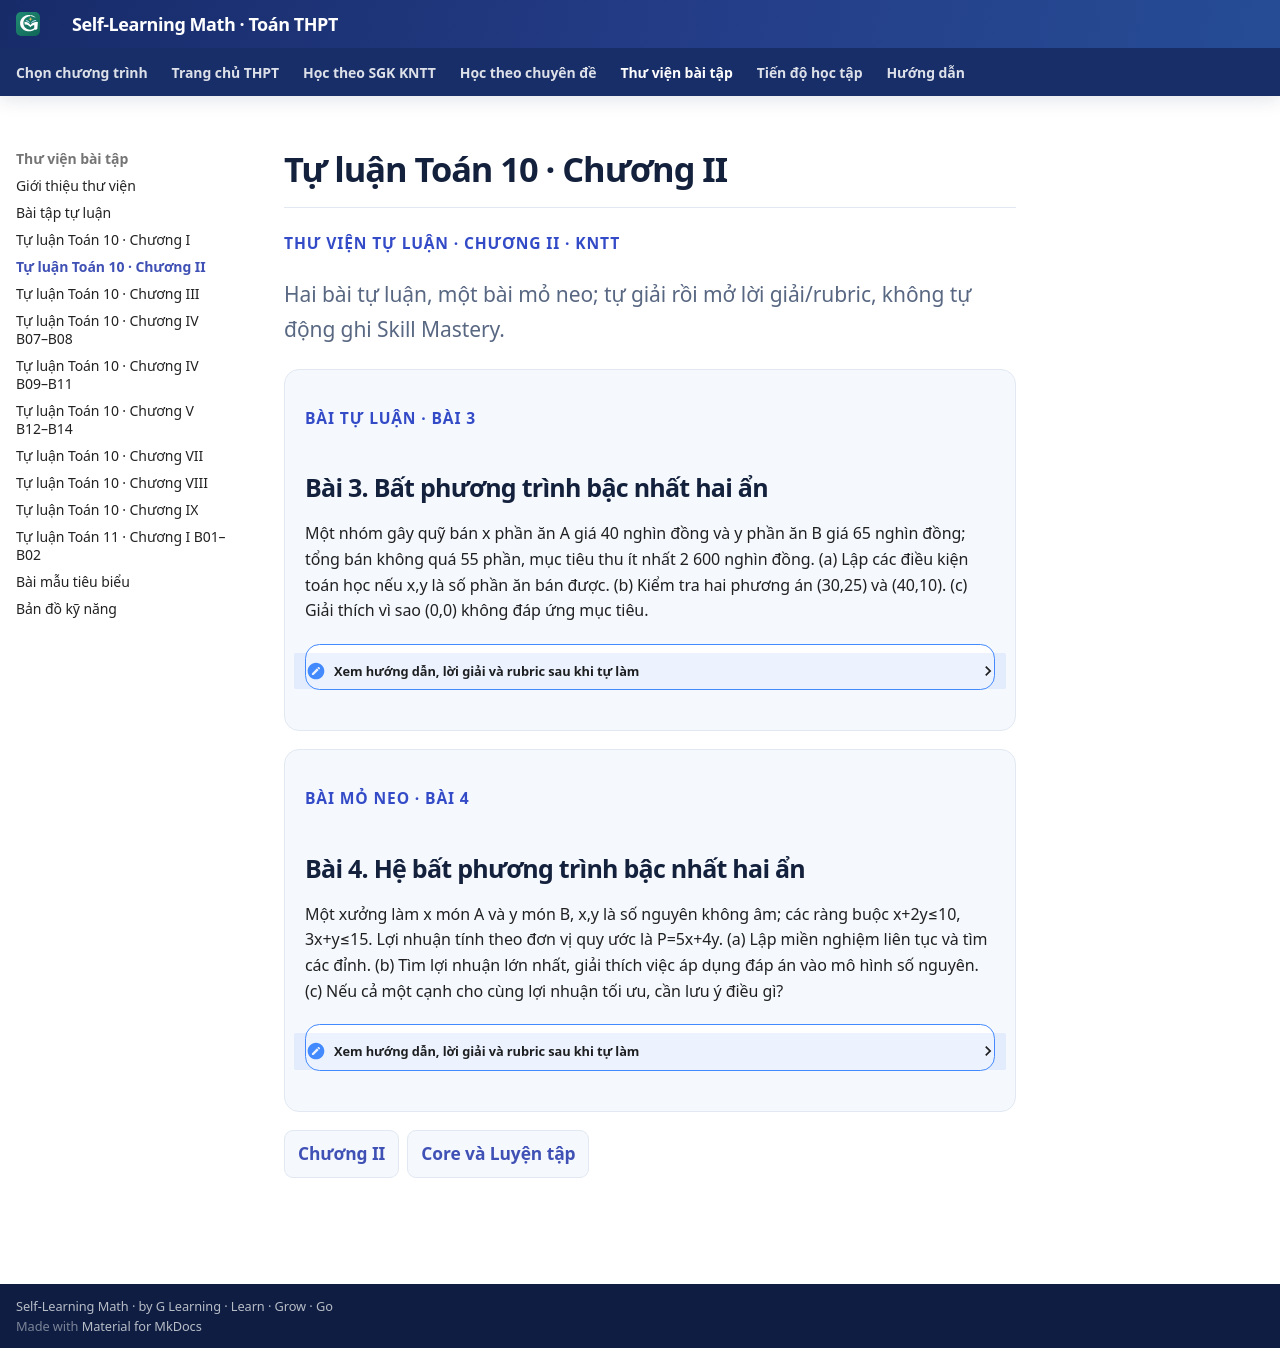

repository: TMA2015/roadmap-toan-thcs · page: thpt-preview/thu-vien/tu-luan-chuong-ii/index.html · generator: mkdocs

# Tự luận Toán 10 · Chương II

<div class="thpt-r4-screen" data-thpt-r4><p class="thpt-r4-eyebrow">THƯ VIỆN TỰ LUẬN · CHƯƠNG II · KNTT</p><p class="thpt-r4-lead">Hai bài tự luận, một bài mỏ neo; tự giải rồi mở lời giải/rubric, không tự động ghi Skill Mastery.</p><div data-thpt-filter-list="written">
<section class="thpt-r4-written-card" data-thpt-filter-item data-thpt-kind="normal" data-thpt-written-canonical="THPT-G10-CHII-W03" data-thpt-exposure-role="SGK_WRITTEN" id="thpt-g10-chii-w03"><p class="thpt-r4-eyebrow">BÀI TỰ LUẬN · BÀI 3</p><h2>Bài 3. Bất phương trình bậc nhất hai ẩn</h2><p>Một nhóm gây quỹ bán x phần ăn A giá 40 nghìn đồng và y phần ăn B giá 65 nghìn đồng; tổng bán không quá 55 phần, mục tiêu thu ít nhất 2 600 nghìn đồng. (a) Lập các điều kiện toán học nếu x,y là số phần ăn bán được. (b) Kiểm tra hai phương án (30,25) và (40,10). (c) Giải thích vì sao (0,0) không đáp ứng mục tiêu.</p><details><summary>Xem hướng dẫn, lời giải và rubric sau khi tự làm</summary><p><strong>Hướng dẫn:</strong> Đổi và giữ cùng đơn vị nghìn đồng; phân biệt ít nhất và không quá.</p><p><strong>Lời giải:</strong> x,y∈Z≥0; x+y≤55; 40x+65y≥2600. (30,25): 30+25=55, thu 1200+1625=2825≥2600 nên khả thi. (40,10): 50 phần, thu 1600+650=2250&lt;2600 nên không khả thi. (0,0) thu 0&lt;2600.</p><p><strong>Rubric tự đối chiếu:</strong> 7 điểm: (1) không âm+nguyên 1đ; (2) số phần ≤55 1đ; (3) mục tiêu doanh thu đúng đơn vị 2đ; (4) phương án (30,25) 1đ; (5) phương án (40,10) 1đ; (6) giải thích (0,0) 1đ.</p></details></section>
<section class="thpt-r4-written-card" data-thpt-filter-item data-thpt-kind="anchor" data-thpt-written-canonical="THPT-G10-CHII-W04-ANCHOR" data-thpt-exposure-role="SGK_WRITTEN" id="thpt-g10-chii-w04-anchor"><p class="thpt-r4-eyebrow">BÀI MỎ NEO · BÀI 4</p><h2>Bài 4. Hệ bất phương trình bậc nhất hai ẩn</h2><p>Một xưởng làm x món A và y món B, x,y là số nguyên không âm; các ràng buộc x+2y≤10, 3x+y≤15. Lợi nhuận tính theo đơn vị quy ước là P=5x+4y. (a) Lập miền nghiệm liên tục và tìm các đỉnh. (b) Tìm lợi nhuận lớn nhất, giải thích việc áp dụng đáp án vào mô hình số nguyên. (c) Nếu cả một cạnh cho cùng lợi nhuận tối ưu, cần lưu ý điều gì?</p><details><summary>Xem hướng dẫn, lời giải và rubric sau khi tự làm</summary><p><strong>Hướng dẫn:</strong> Dựng miền liên tục trước rồi kiểm tra tính nguyên của nghiệm tối ưu.</p><p><strong>Lời giải:</strong> Các đường biên cắt trục: x+2y=10 có (10,0),(0,5); 3x+y=15 có (5,0),(0,15). Giao hai đường thẳng là (4,3). Miền chung trong góc phần tư I là tứ giác có đỉnh (0,0),(5,0),(4,3),(0,5). P tương ứng 0,25,32,20; cực đại liên tục 32 tại (4,3). Vì (4,3) nguyên, đây cũng là cực đại mô hình sản phẩm nguyên. Nếu F hằng trên cả một cạnh, tối ưu có thể không duy nhất; phải xét nghiệm phù hợp thêm điều kiện thực tế.</p><p><strong>Rubric tự đối chiếu:</strong> 7 điểm: (1) điều kiện không âm/nguyên 1đ; (2) biểu diễn chính xác từng biên và miền giao 1đ; (3) bốn đỉnh đúng 2đ; (4) giá trị P tại từng đỉnh 1đ; (5) cực đại 32 ở (4,3) và tính nguyên 1đ; (6) giải thích trường hợp cả cạnh tối ưu 1đ.</p></details></section>
</div><nav class="thpt-r4-lesson-tabs"><a href="../../sgk/chuong-ii/">Chương II</a><a href="../../sgk/chuong-ii/luyen-tap/">Core và Luyện tập</a></nav></div>
